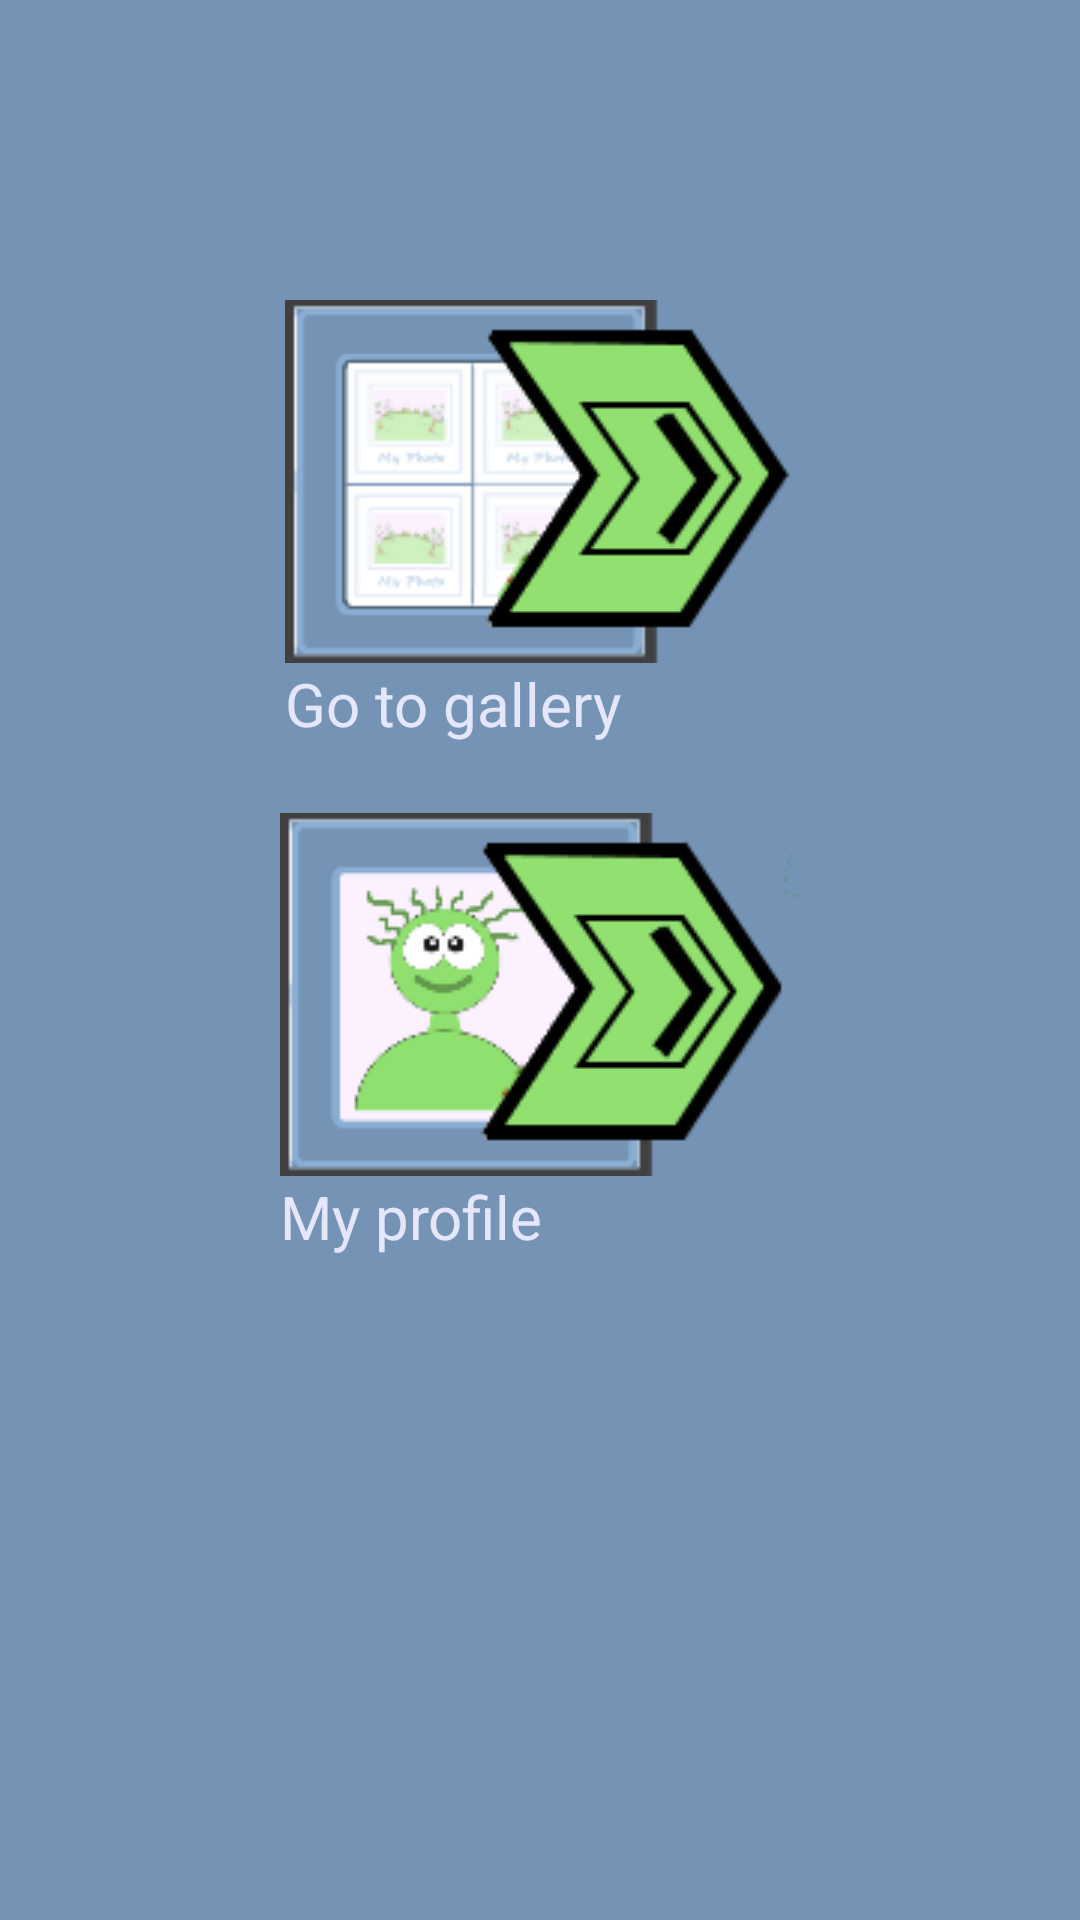

This screen was rendered from an Android layout file. Write that file and the resources it references.
<!-- AndroidManifest.xml: application theme AppTheme -->
<!-- res/layout/activity_main_content.xml -->
<?xml version="1.0" encoding="utf-8"?>
<RelativeLayout
    android:orientation="vertical"
    android:layout_width="match_parent"
    android:layout_height="match_parent"
    android:background="#7593b4"
    xmlns:android="http://schemas.android.com/apk/res/android">


    <ImageButton
        android:layout_width="wrap_content"
        android:layout_height="wrap_content"
        android:id="@+id/imageButtonToGallery"
        android:src="@drawable/tothegallerybutton"
        android:layout_marginTop="100dp"
        android:background="#7593b4"
        android:layout_centerHorizontal="true" />

    <ImageButton
        android:layout_width="wrap_content"
        android:layout_height="wrap_content"
        android:id="@+id/imageButtonProfile"
        android:src="@drawable/profile_settings_main_button"
        android:layout_marginTop="50dp"
        android:background="#7593b4"
        android:layout_below="@+id/imageButtonToGallery"
        android:layout_centerHorizontal="true" />

    <TextView
        android:layout_width="wrap_content"
        android:layout_height="wrap_content"
        android:textAppearance="?android:attr/textAppearanceSmall"
        android:text="Go to gallery"
        android:textSize="20dp"
        android:textColor="#E6E6FA"
        android:id="@+id/textView"
        android:layout_below="@+id/imageButtonToGallery"
        android:layout_alignLeft="@+id/imageButtonToGallery"
        android:layout_alignStart="@+id/imageButtonToGallery" />

    <TextView
        android:layout_width="wrap_content"
        android:layout_height="wrap_content"
        android:textAppearance="?android:attr/textAppearanceSmall"
        android:text="My profile"
        android:textSize="20dp"
        android:textColor="#E6E6FA"
        android:id="@+id/textView2"
        android:layout_below="@+id/imageButtonProfile"
        android:layout_alignLeft="@+id/imageButtonProfile"
        android:layout_alignStart="@+id/imageButtonProfile" />



</RelativeLayout>
<!-- resources referenced by this layout -->
<resources>
  <!-- drawable profile_settings_main_button: png bitmap (drawable, 6870 bytes) -->
  <!-- drawable tothegallerybutton: png bitmap (drawable, 7702 bytes) -->
  <style name="AppTheme" parent="Theme.AppCompat.Light.DarkActionBar">
          
          <item name="colorPrimary">@color/colorPrimary</item>
          <item name="colorPrimaryDark">@color/colorPrimaryDark</item>
          <item name="colorAccent">@color/colorAccent</item>
      </style>
  <!-- not gathered from this repository: default colours our renderer supplied (Android Studio template values) -->
  <color name="colorPrimary">#FF6200EE</color>
  <color name="colorPrimaryDark">#FF3700B3</color>
  <color name="colorAccent">#FF03DAC5</color>
</resources>
